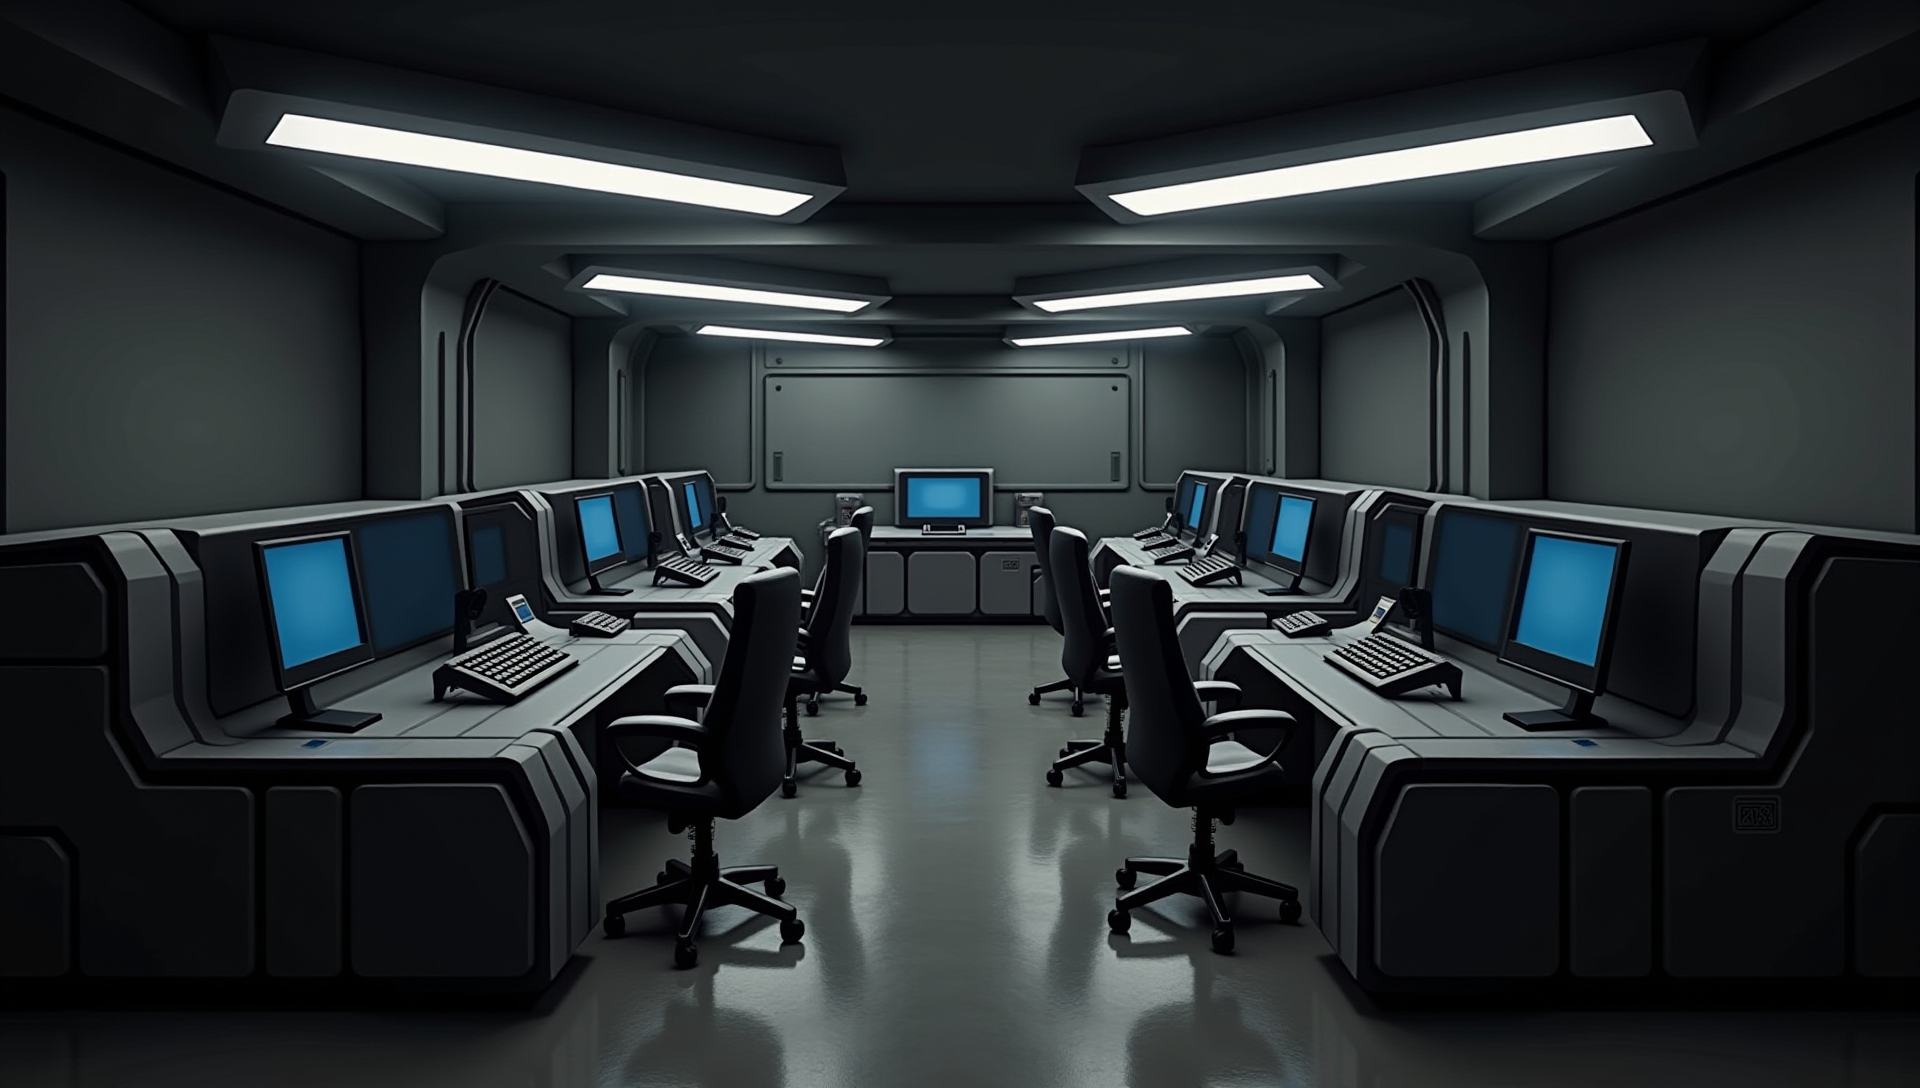
Generation parameters embedded in this image by ComfyUI (PNG 'prompt' text chunk: the API-format workflow graph, JSON):
{"6":{"inputs":{"text":"a small futuristic commando center with many black monitors, lights, glowing, for a point and click game, realistic game art, realistic, game art asset, detailed, 2d.","clip":["11",0]},"class_type":"CLIPTextEncode","_meta":{"title":"CLIP Text Encode (Positive Prompt)"}},"8":{"inputs":{"samples":["13",0],"vae":["10",0]},"class_type":"VAEDecode","_meta":{"title":"VAE Decode"}},"9":{"inputs":{"filename_prefix":"ComfyUI","images":["8",0]},"class_type":"SaveImage","_meta":{"title":"Save Image"}},"10":{"inputs":{"vae_name":"diffusion_pytorch_model.safetensors"},"class_type":"VAELoader","_meta":{"title":"Load VAE"}},"11":{"inputs":{"clip_name1":"t5xxl_fp16.safetensors","clip_name2":"clip_l.safetensors","type":"flux","device":"default"},"class_type":"DualCLIPLoader","_meta":{"title":"DualCLIPLoader"}},"12":{"inputs":{"unet_name":"flux_dev_fp8_scaled_diffusion_model.safetensors","weight_dtype":"default"},"class_type":"UNETLoader","_meta":{"title":"Load Diffusion Model"}},"13":{"inputs":{"noise":["25",0],"guider":["22",0],"sampler":["16",0],"sigmas":["17",0],"latent_image":["27",0]},"class_type":"SamplerCustomAdvanced","_meta":{"title":"SamplerCustomAdvanced"}},"16":{"inputs":{"sampler_name":"euler"},"class_type":"KSamplerSelect","_meta":{"title":"KSamplerSelect"}},"17":{"inputs":{"scheduler":"simple","steps":35,"denoise":1.0,"model":["30",0]},"class_type":"BasicScheduler","_meta":{"title":"BasicScheduler"}},"22":{"inputs":{"model":["30",0],"conditioning":["26",0]},"class_type":"BasicGuider","_meta":{"title":"BasicGuider"}},"25":{"inputs":{"noise_seed":3465827740501},"class_type":"RandomNoise","_meta":{"title":"RandomNoise"}},"26":{"inputs":{"guidance":3.5,"conditioning":["6",0]},"class_type":"FluxGuidance","_meta":{"title":"FluxGuidance"}},"27":{"inputs":{"width":1920,"height":1088,"batch_size":1},"class_type":"EmptySD3LatentImage","_meta":{"title":"EmptySD3LatentImage"}},"30":{"inputs":{"max_shift":1.15,"base_shift":0.5,"width":1920,"height":1088,"model":["12",0]},"class_type":"ModelSamplingFlux","_meta":{"title":"ModelSamplingFlux"}}}